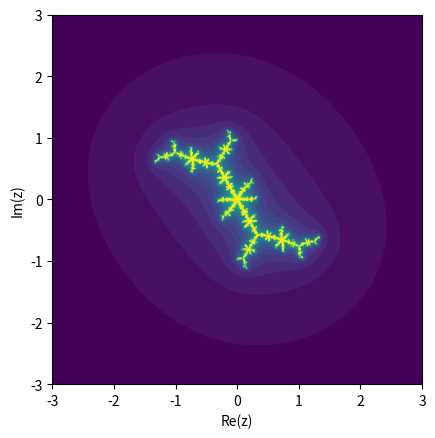

The script that saved this image:
'''
Julia map
[redacted]
Date: 16-12-2023
'''

import numpy as np
import matplotlib.pyplot as plt

# Julia set 1: c = -0.101 + 0.956i

# Discretise Re and Im parts of complex plane
Re = np.linspace(start=-3, stop=3, num=501)
Im = np.linspace(start=-3, stop=3, num=501)

# Mesh complex plane
X, Y = np.meshgrid(Re,Im)
Z = X + 1j*Y

# Set parameters
max_iter   = 2.75*(10**1); #max interations - used as convergence criteria
max_mod    = 10**6; #max modulus of z - used as divergence criteria
julia_iter = np.ones(np.shape(Z))*max_iter
c          = -0.101 + 0.956j

for u in range(np.shape(X)[0]):
    for v in range(np.shape(Y)[1]):
        
        Z_0 = Z[u][v]; #set as constant so that no need to constantly call C(u,v)
        count = 0
        
        while count < max_iter:
            z_n = Z_0**2 + c
            if abs(z_n) > max_mod:
                julia_iter[u][v] = count
                break
            
            Z_0 = z_n
            count = count + 1

# Plot Julia set
plt.contourf(np.real(Z), np.imag(Z), julia_iter, 100);
# [~,h1] = contourf(real(Z),imag(Z),julia_iter,100);
# set(h1,'LineColor','none')
# colormap(flipud(ColorMap))
plt.xlabel('Re(z)')
plt.ylabel('Im(z)')
# plt.title(sprintf('Julia Map, c = %.3f + %.3fi',real(c),imag(c)),'FontSize',15)
plt.gca().set_aspect('equal')
plt.show()